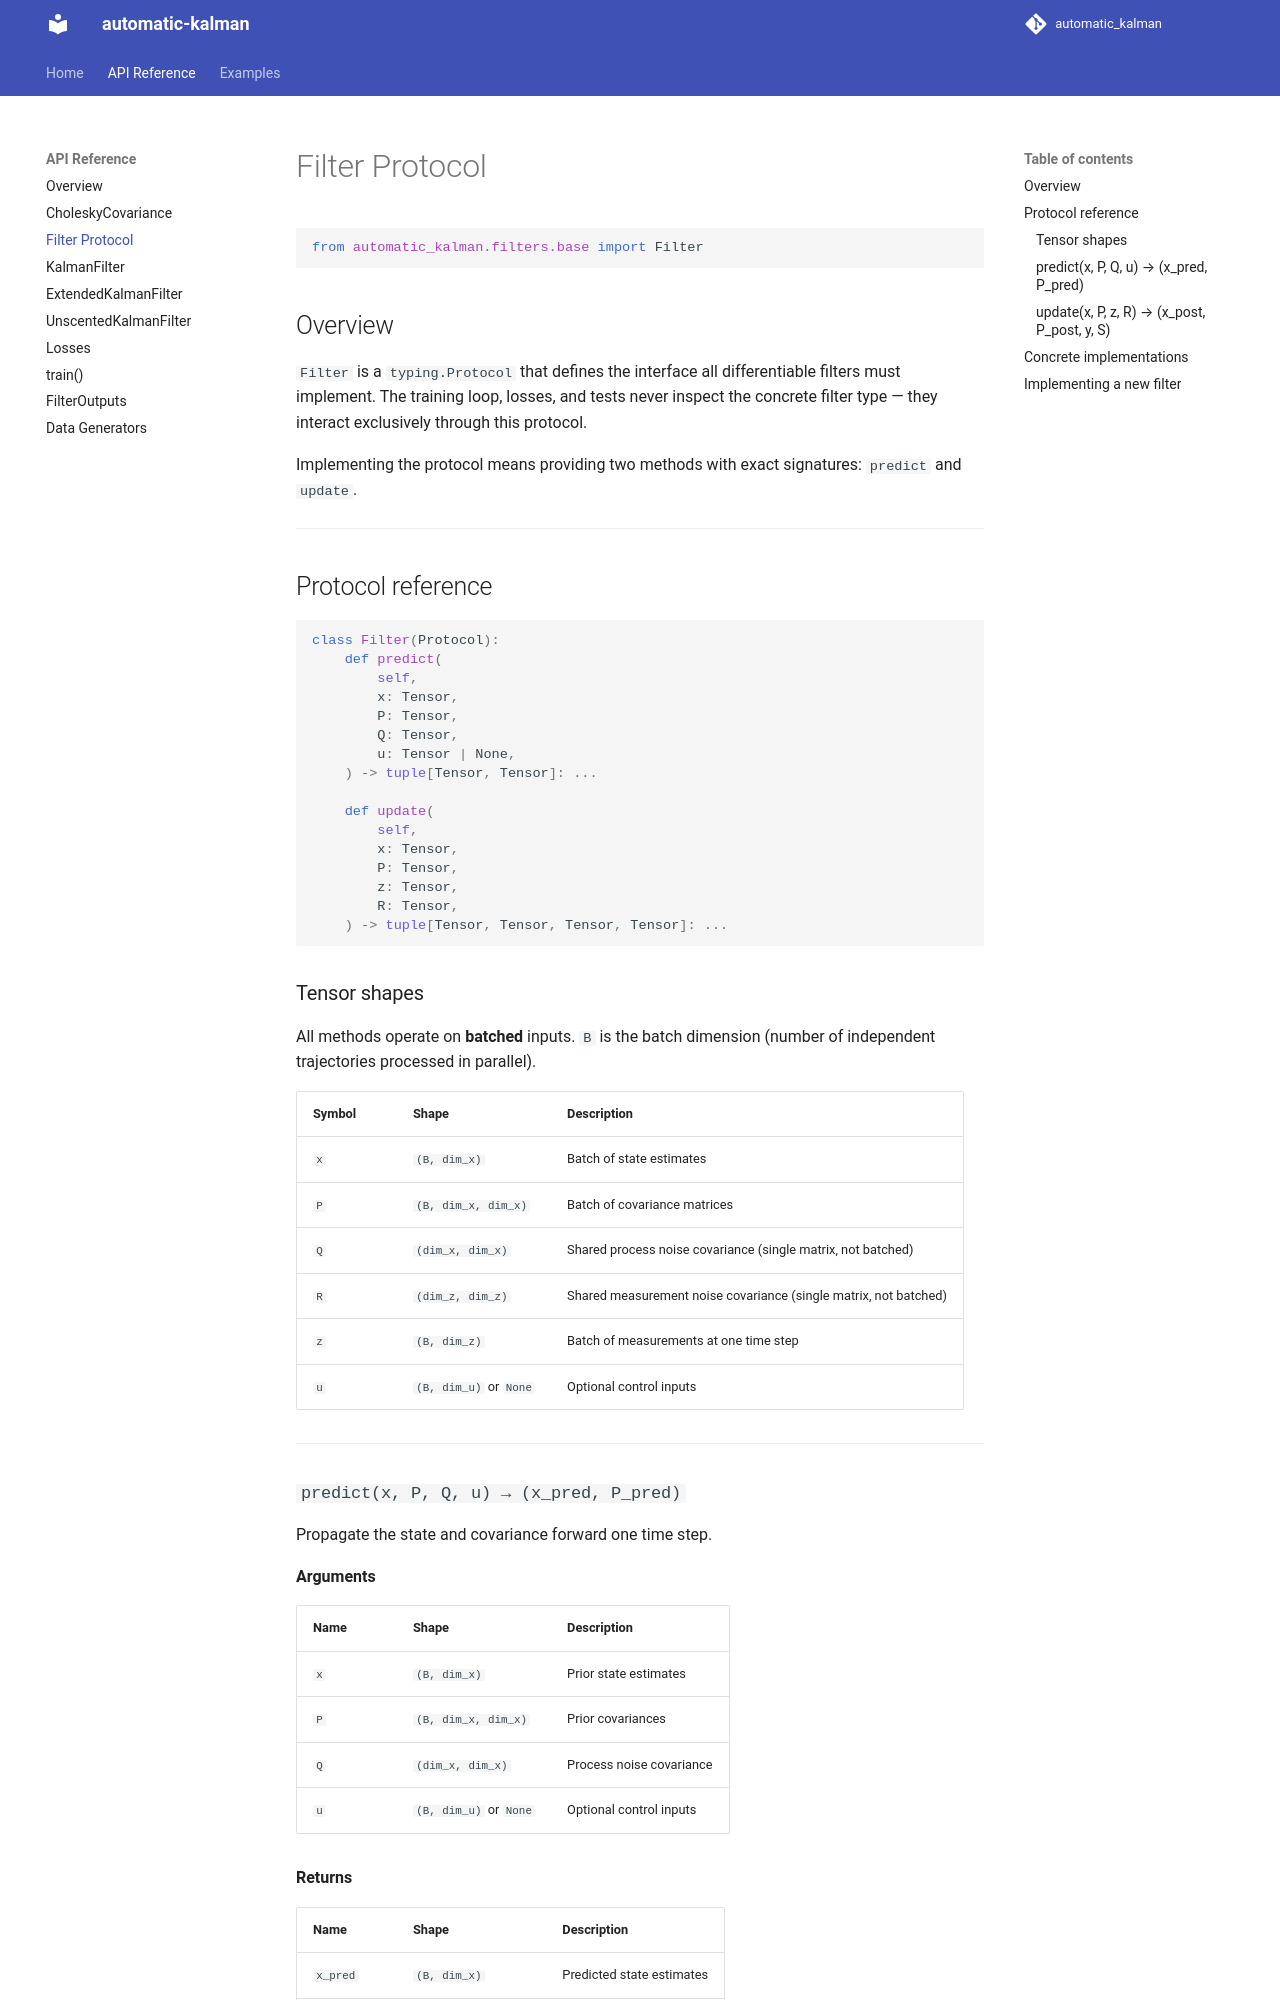

repository: Clems6323/automatic_kalman · page: api/filter-protocol/index.html · generator: mkdocs

# Filter Protocol

```python
from automatic_kalman.filters.base import Filter
```

## Overview

`Filter` is a `typing.Protocol` that defines the interface all
differentiable filters must implement.  The training loop, losses, and
tests never inspect the concrete filter type — they interact exclusively
through this protocol.

Implementing the protocol means providing two methods with exact
signatures: `predict` and `update`.

---

## Protocol reference

```python
class Filter(Protocol):
    def predict(
        self,
        x: Tensor,
        P: Tensor,
        Q: Tensor,
        u: Tensor | None,
    ) -> tuple[Tensor, Tensor]: ...

    def update(
        self,
        x: Tensor,
        P: Tensor,
        z: Tensor,
        R: Tensor,
    ) -> tuple[Tensor, Tensor, Tensor, Tensor]: ...
```

### Tensor shapes

All methods operate on **batched** inputs.  `B` is the batch dimension
(number of independent trajectories processed in parallel).

| Symbol | Shape | Description |
|--------|-------|-------------|
| `x` | `(B, dim_x)` | Batch of state estimates |
| `P` | `(B, dim_x, dim_x)` | Batch of covariance matrices |
| `Q` | `(dim_x, dim_x)` | Shared process noise covariance (single matrix, not batched) |
| `R` | `(dim_z, dim_z)` | Shared measurement noise covariance (single matrix, not batched) |
| `z` | `(B, dim_z)` | Batch of measurements at one time step |
| `u` | `(B, dim_u)` or `None` | Optional control inputs |

---

### `predict(x, P, Q, u) → (x_pred, P_pred)`

Propagate the state and covariance forward one time step.

**Arguments**

| Name | Shape | Description |
|------|-------|-------------|
| `x` | `(B, dim_x)` | Prior state estimates |
| `P` | `(B, dim_x, dim_x)` | Prior covariances |
| `Q` | `(dim_x, dim_x)` | Process noise covariance |
| `u` | `(B, dim_u)` or `None` | Optional control inputs |

**Returns**

| Name | Shape | Description |
|------|-------|-------------|
| `x_pred` | `(B, dim_x)` | Predicted state estimates |
| `P_pred` | `(B, dim_x, dim_x)` | Predicted covariances |

---
